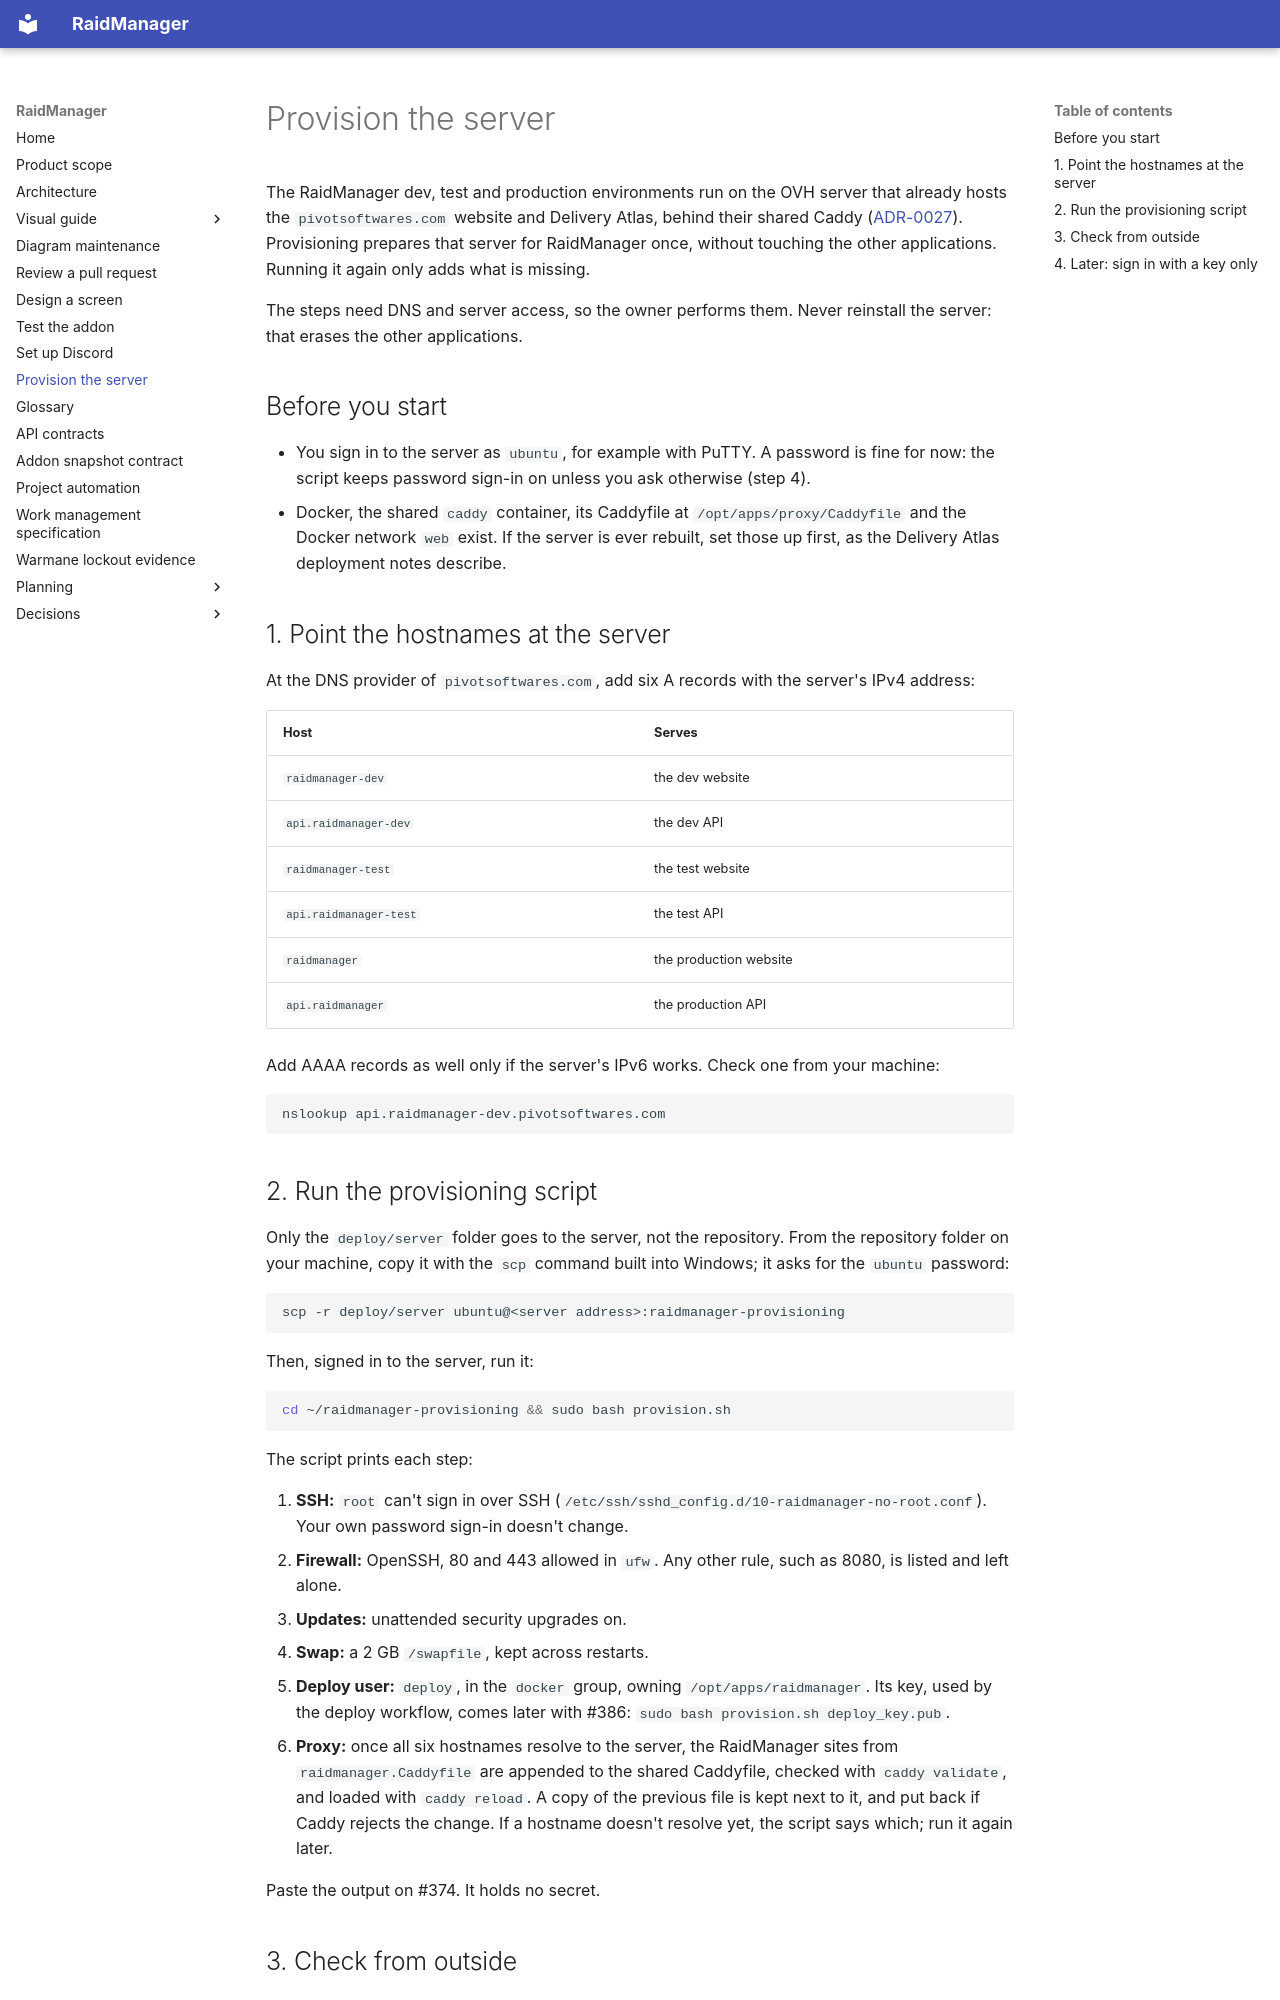

repository: AnnabiGihed/RaidManager · page: how-to/provision-the-server/index.html · generator: mkdocs

# Provision the server

The RaidManager dev, test and production environments run on the OVH server that already hosts the
`pivotsoftwares.com` website and Delivery Atlas, behind their shared Caddy
([ADR-0027](../adr/0027-run-the-test-environment-on-one-ovh-vps.md)). Provisioning prepares that server for
RaidManager once, without touching the other applications. Running it again only adds what is missing.

The steps need DNS and server access, so the owner performs them. Never reinstall the server: that erases the other
applications.

## Before you start

- You sign in to the server as `ubuntu`, for example with PuTTY. A password is fine for now: the script keeps password
  sign-in on unless you ask otherwise (step 4).
- Docker, the shared `caddy` container, its Caddyfile at `/opt/apps/proxy/Caddyfile` and the Docker network `web`
  exist. If the server is ever rebuilt, set those up first, as the Delivery Atlas deployment notes describe.

## 1. Point the hostnames at the server

At the DNS provider of `pivotsoftwares.com`, add six A records with the server's IPv4 address:

| Host | Serves |
| --- | --- |
| `raidmanager-dev` | the dev website |
| `api.raidmanager-dev` | the dev API |
| `raidmanager-test` | the test website |
| `api.raidmanager-test` | the test API |
| `raidmanager` | the production website |
| `api.raidmanager` | the production API |

Add AAAA records as well only if the server's IPv6 works. Check one from your machine:

```bash
nslookup api.raidmanager-dev.pivotsoftwares.com
```

## 2. Run the provisioning script

Only the `deploy/server` folder goes to the server, not the repository. From the repository folder on your machine,
copy it with the `scp` command built into Windows; it asks for the `ubuntu` password:

```bash
scp -r deploy/server ubuntu@<server address>:raidmanager-provisioning
```

Then, signed in to the server, run it:

```bash
cd ~/raidmanager-provisioning && sudo bash provision.sh
```

The script prints each step:

1. **SSH:** `root` can't sign in over SSH (`/etc/ssh/sshd_config.d/10-raidmanager-no-root.conf`). Your own password
   sign-in doesn't change.
2. **Firewall:** OpenSSH, 80 and 443 allowed in `ufw`. Any other rule, such as 8080, is listed and left alone.
3. **Updates:** unattended security upgrades on.
4. **Swap:** a 2 GB `/swapfile`, kept across restarts.
5. **Deploy user:** `deploy`, in the `docker` group, owning `/opt/apps/raidmanager`. Its key, used by the deploy
   workflow, comes later with #386: `sudo bash provision.sh deploy_key.pub`.
6. **Proxy:** once all six hostnames resolve to the server, the RaidManager sites from `raidmanager.Caddyfile` are
   appended to the shared Caddyfile, checked with `caddy validate`, and loaded with `caddy reload`. A copy of the
   previous file is kept next to it, and put back if Caddy rejects the change. If a hostname doesn't resolve yet, the
   script says which; run it again later.

Paste the output on #374. It holds no secret.
